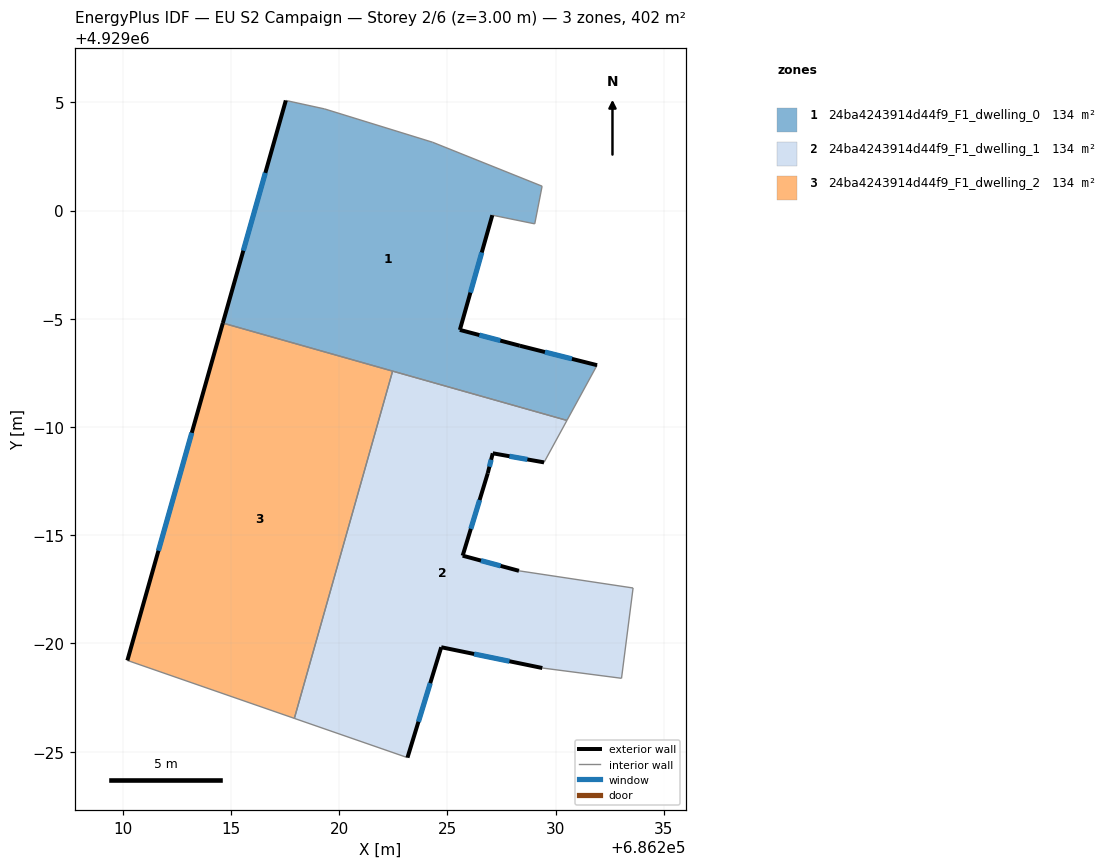
=== STOREY PLAN SPEC (per zone: floor XY polygon, exterior-wall plan segments, windows/doors) ===
zone 1: 24ba4243914d44f9_F1_dwelling_0  (134.0 m²)
  floor: (686230.52, 4928990.30) (686231.91, 4928992.86) (686228.34, 4928993.75) (686225.57, 4928994.49) (686227.07, 4928999.79) (686229.03, 4928999.38) (686229.37, 4929001.12) (686224.31, 4929003.16) (686219.32, 4929004.70) (686217.53, 4929005.08) (686214.62, 4928994.80)
  exterior wall: (686227.07, 4928999.79) – (686225.57, 4928994.49)  [5.5 m]
    window: (686226.58, 4928998.06) – (686226.06, 4928996.21)  [2.0 m²]
  exterior wall: (686225.57, 4928994.49) – (686228.34, 4928993.75)  [2.9 m]
    window: (686226.47, 4928994.25) – (686227.44, 4928993.99)  [1.1 m²]
  exterior wall: (686228.34, 4928993.75) – (686231.91, 4928992.86)  [3.7 m]
    window: (686229.50, 4928993.46) – (686230.75, 4928993.15)  [1.3 m²]
  exterior wall: (686214.62, 4928994.80) – (686217.53, 4929005.08)  [10.7 m]
    window: (686215.57, 4928998.15) – (686216.58, 4929001.74)  [3.9 m²]
  interior walls: 8
zone 2: 24ba4243914d44f9_F1_dwelling_1  (134.0 m²)
  floor: (686233.04, 4928978.39) (686233.57, 4928982.56) (686228.30, 4928983.36) (686225.70, 4928984.05) (686226.86, 4928987.87) (686227.09, 4928988.79) (686229.46, 4928988.37) (686230.52, 4928990.30) (686222.46, 4928992.58) (686217.92, 4928976.54) (686223.15, 4928974.72) (686224.71, 4928979.83) (686229.38, 4928978.87)
  exterior wall: (686225.70, 4928984.05) – (686228.30, 4928983.36)  [2.7 m]
    window: (686226.55, 4928983.83) – (686227.46, 4928983.58)  [1.0 m²]
  exterior wall: (686229.38, 4928978.87) – (686224.71, 4928979.83)  [4.8 m]
    window: (686227.86, 4928979.18) – (686226.23, 4928979.51)  [1.7 m²]
  exterior wall: (686224.71, 4928979.83) – (686223.15, 4928974.72)  [5.3 m]
    window: (686224.20, 4928978.17) – (686223.66, 4928976.38)  [2.0 m²]
  exterior wall: (686229.46, 4928988.37) – (686227.09, 4928988.79)  [2.4 m]
    window: (686228.69, 4928988.50) – (686227.86, 4928988.65)  [0.9 m²]
  exterior wall: (686227.09, 4928988.79) – (686226.86, 4928987.87)  [0.9 m]
    window: (686227.02, 4928988.49) – (686226.94, 4928988.16)  [0.3 m²]
  exterior wall: (686226.86, 4928987.87) – (686225.70, 4928984.05)  [4.0 m]
    window: (686226.48, 4928986.63) – (686226.08, 4928985.29)  [1.5 m²]
  interior walls: 7
zone 3: 24ba4243914d44f9_F1_dwelling_2  (134.0 m²)
  floor: (686217.92, 4928976.54) (686222.46, 4928992.58) (686214.62, 4928994.80) (686210.21, 4928979.21)
  exterior wall: (686210.21, 4928979.21) – (686214.62, 4928994.80)  [16.2 m]
    window: (686211.65, 4928984.28) – (686213.19, 4928989.73)  [5.9 m²]
  interior walls: 3

=== DERIVED (storey summary) ===
Building: EU S2 Campaign
Storey: 2 of 6  (floor level z = 3.00 m)
Storey gross floor area: 401.9 m²
Zones on this storey: 3
  - 24ba4243914d44f9_F1_dwelling_0: floor 134.0 m²; exterior wall 22.7 m (68.2 m²); 4 window(s) 8.3 m²; WWR 12.2%
  - 24ba4243914d44f9_F1_dwelling_1: floor 134.0 m²; exterior wall 20.1 m (60.4 m²); 6 window(s) 7.4 m²; WWR 12.2%
  - 24ba4243914d44f9_F1_dwelling_2: floor 134.0 m²; exterior wall 16.2 m (48.6 m²); 1 window(s) 5.9 m²; WWR 12.2%
Zone adjacency (shared interzone walls):
  - 24ba4243914d44f9_F1_dwelling_0 ↔ 24ba4243914d44f9_F1_dwelling_1
  - 24ba4243914d44f9_F1_dwelling_0 ↔ 24ba4243914d44f9_F1_dwelling_2
  - 24ba4243914d44f9_F1_dwelling_1 ↔ 24ba4243914d44f9_F1_dwelling_2